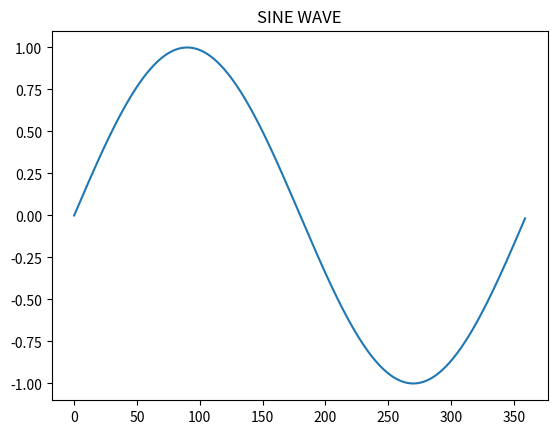

Write the Python code that produced this figure.
#
# 따라하며 배우는 파이썬과 데이터과학(생능출판사 2020)
# LAB11-2 삼각함수의 기본인 사인 그래프 그리기, 289쪽
#
import math 
import matplotlib.pyplot as plt 
 
x = [] 
y = [] 
 
for angle in range(360): 
    x.append(angle) 
    y.append(math.sin(math.radians(angle))) 
 
plt.plot(x, y) 
plt.title("SINE WAVE") 
plt.show()